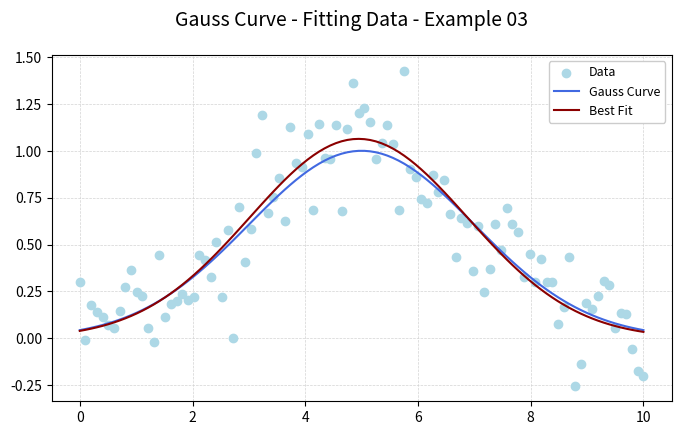

Here is the Python script that generated this plot:

import numpy as np
import pandas as pd

from scipy import stats
from scipy.optimize import curve_fit

import matplotlib.pyplot as plt
import matplotlib.gridspec as gridspec


# Definitions & Variables

def GaussCurve(x, A, x0, sigma):

    Gauss = A * np.exp(-(x-x0)**2/(2*sigma**2))
    return Gauss


Seed = 27


# Program

print("\n ****  Gauss Curve - Example 03  **** \n")

np.random.seed(Seed)

x_data = np.linspace(0, 10, num= 100)
y_data = GaussCurve(x_data, 1, 5, 2)

y_noise = y_data + 0.2 * np.random.normal(size= len(x_data))

Func_Opt, covariance = curve_fit(GaussCurve, x_data, y_noise)

A_Opt = Func_Opt[0]
x0_Opt = Func_Opt[1]
sigma_Opt = Func_Opt[2]

y_best = GaussCurve(x_data, A_Opt, x0_Opt, sigma_Opt)


# Plotting

fig = plt.figure(figsize= (8, 4.5))

Title = "Gauss Curve - Fitting Data - Example 03"

plt.suptitle(Title, fontsize= 14)

plt.scatter(x_data, y_noise, color= "lightblue", label= "Data", zorder= 10)
plt.plot(x_data, y_data, color= "royalblue", label= "Gauss Curve", zorder= 11)
plt.plot(x_data, y_best, color= "darkred", label= "Best Fit", zorder= 12)

plt.grid(color= "lightgrey", linestyle= "--", linewidth= 0.5)

plt.legend(loc= "best", fontsize= 9, framealpha= 1)


# Closing

#plt.savefig(Title, dpi= 240)
plt.show()

print(" * \n")
